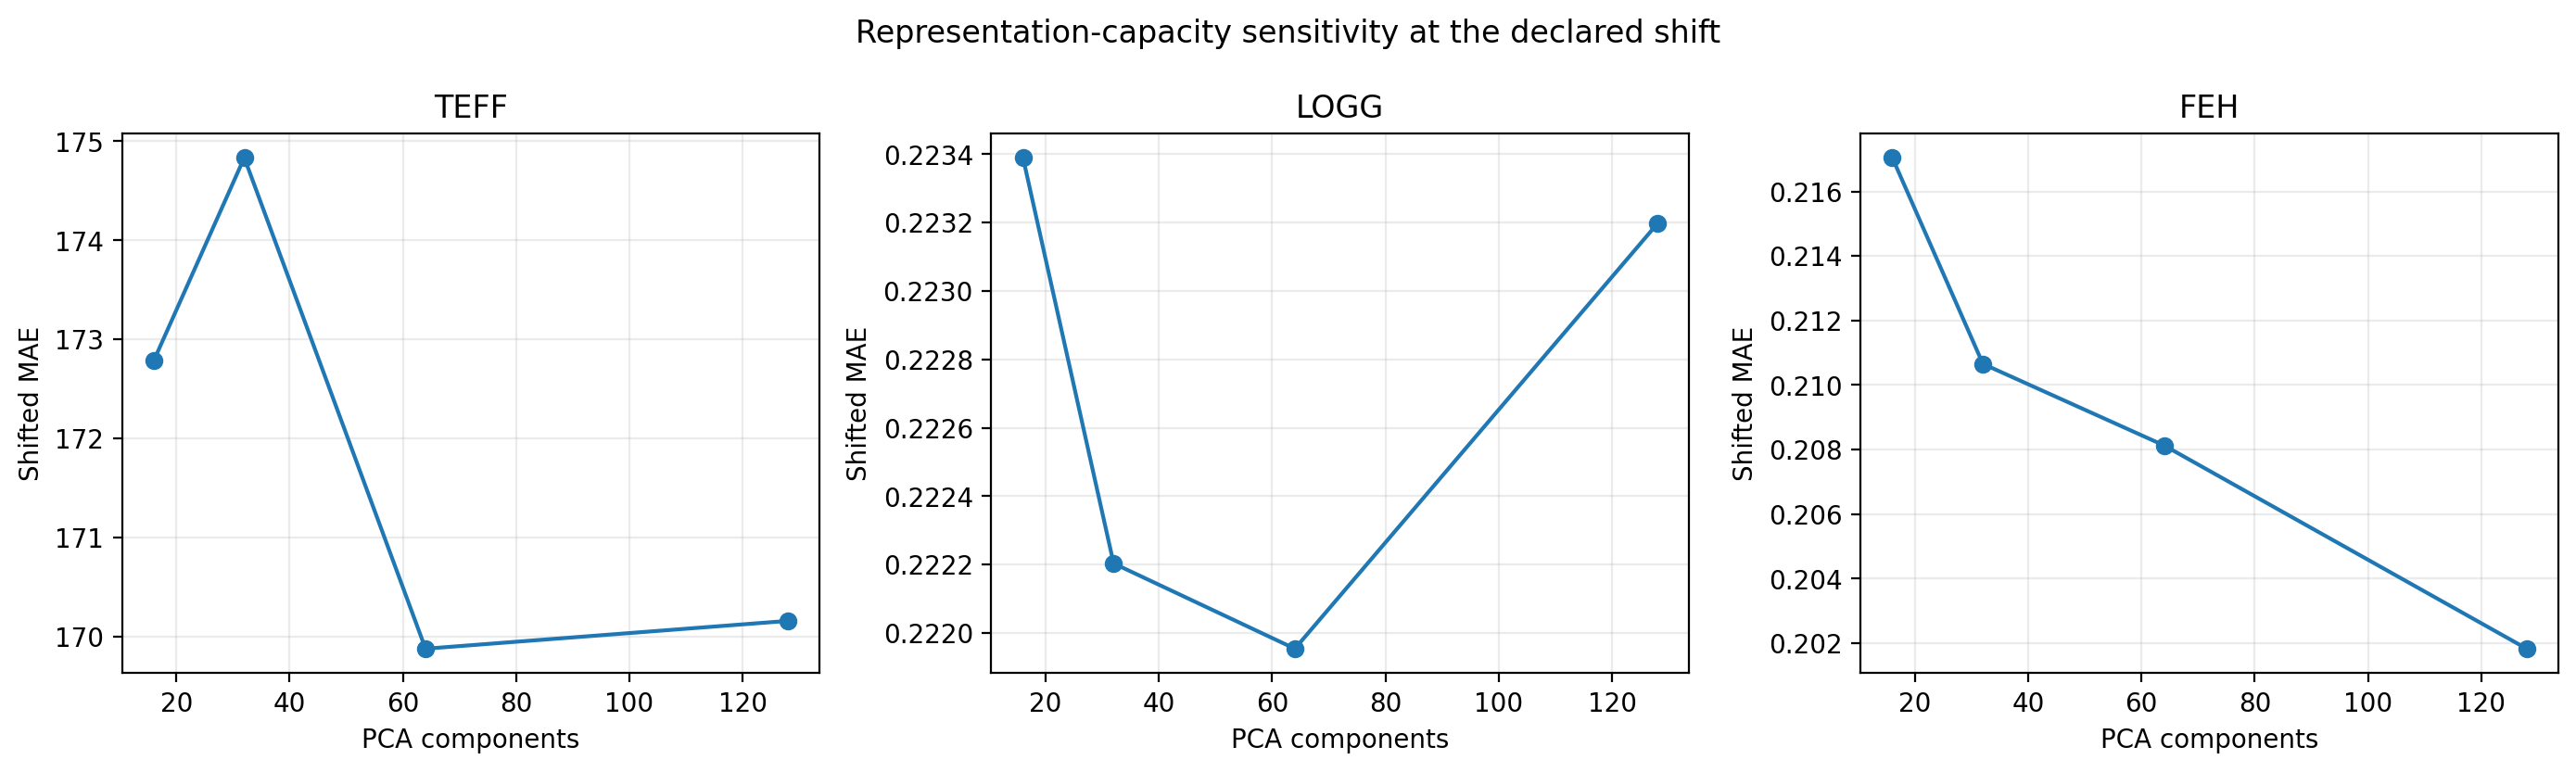

Data behind this chart, as committed beside it:
family, requested_components, fitted_components, explained_variance, evaluation, target, noise_factor, n, bias, mae, rmse, scatter, r2, clean_mae, mae_change_vs_clean_target_percent
extra_trees, 16, 16, 0.306, target_evaluation_clean, teff, 1.0, 91, 11.78, 126.4, 182.4, 139.3, 0.9618, 126.4, 0.0
extra_trees, 16, 16, 0.306, target_evaluation_clean, logg, 1.0, 91, 0.00929, 0.2195, 0.3296, 0.2379, 0.4247, 0.2195, 0.0
extra_trees, 16, 16, 0.306, target_evaluation_clean, feh, 1.0, 91, -0.002844, 0.2088, 0.2745, 0.256, 0.6709, 0.2088, 0.0
extra_trees, 16, 16, 0.306, target_evaluation_shifted, teff, 2.0, 91, -0.7866, 172.8, 248, 195.4, 0.9294, 126.4, 36.75
extra_trees, 16, 16, 0.306, target_evaluation_shifted, logg, 2.0, 91, 0.01652, 0.2234, 0.352, 0.2063, 0.3438, 0.2195, 1.783
extra_trees, 16, 16, 0.306, target_evaluation_shifted, feh, 2.0, 91, -0.000149, 0.217, 0.2858, 0.2627, 0.6431, 0.2088, 3.968
extra_trees, 32, 32, 0.3906, target_evaluation_clean, teff, 1.0, 91, 12.91, 125.3, 178.2, 129.2, 0.9636, 125.3, 0.0
extra_trees, 32, 32, 0.3906, target_evaluation_clean, logg, 1.0, 91, 0.005982, 0.2201, 0.3302, 0.2403, 0.4228, 0.2201, 0.0
extra_trees, 32, 32, 0.3906, target_evaluation_clean, feh, 1.0, 91, 0.01808, 0.2059, 0.2687, 0.2397, 0.6847, 0.2059, 0.0
extra_trees, 32, 32, 0.3906, target_evaluation_shifted, teff, 2.0, 91, 0.2605, 174.8, 247.3, 186.4, 0.9298, 125.3, 39.57
extra_trees, 32, 32, 0.3906, target_evaluation_shifted, logg, 2.0, 91, 0.002062, 0.2222, 0.3496, 0.2237, 0.3529, 0.2201, 0.9414
extra_trees, 32, 32, 0.3906, target_evaluation_shifted, feh, 2.0, 91, 0.00771, 0.2107, 0.2731, 0.263, 0.6743, 0.2059, 2.303
extra_trees, 64, 64, 0.5159, target_evaluation_clean, teff, 1.0, 91, 19.91, 123.5, 181.2, 129.4, 0.9623, 123.5, 0.0
extra_trees, 64, 64, 0.5159, target_evaluation_clean, logg, 1.0, 91, 0.01209, 0.2173, 0.3216, 0.2299, 0.4522, 0.2173, 0.0
extra_trees, 64, 64, 0.5159, target_evaluation_clean, feh, 1.0, 91, 0.02373, 0.2088, 0.2745, 0.2398, 0.6708, 0.2088, 0.0
extra_trees, 64, 64, 0.5159, target_evaluation_shifted, teff, 2.0, 91, -1.764, 169.9, 237.3, 180.3, 0.9354, 123.5, 37.6
extra_trees, 64, 64, 0.5159, target_evaluation_shifted, logg, 2.0, 91, -6.3287146362314e-05, 0.222, 0.3357, 0.2251, 0.4032, 0.2173, 2.161
extra_trees, 64, 64, 0.5159, target_evaluation_shifted, feh, 2.0, 91, -0.0004453, 0.2081, 0.2736, 0.2329, 0.6731, 0.2088, -0.3234
extra_trees, 128, 128, 0.6923, target_evaluation_clean, teff, 1.0, 91, 22.92, 123.4, 180, 135, 0.9628, 123.4, 0.0
extra_trees, 128, 128, 0.6923, target_evaluation_clean, logg, 1.0, 91, 0.01319, 0.2183, 0.3311, 0.2262, 0.4196, 0.2183, 0.0
extra_trees, 128, 128, 0.6923, target_evaluation_clean, feh, 1.0, 91, 0.0344, 0.2008, 0.2679, 0.2251, 0.6864, 0.2008, 0.0
extra_trees, 128, 128, 0.6923, target_evaluation_shifted, teff, 2.0, 91, -0.08079, 170.2, 240.2, 169.8, 0.9338, 123.4, 37.91
extra_trees, 128, 128, 0.6923, target_evaluation_shifted, logg, 2.0, 91, -0.006541, 0.2232, 0.3437, 0.2151, 0.3746, 0.2183, 2.259
extra_trees, 128, 128, 0.6923, target_evaluation_shifted, feh, 2.0, 91, 0.009198, 0.2018, 0.2767, 0.2072, 0.6656, 0.2008, 0.4925
